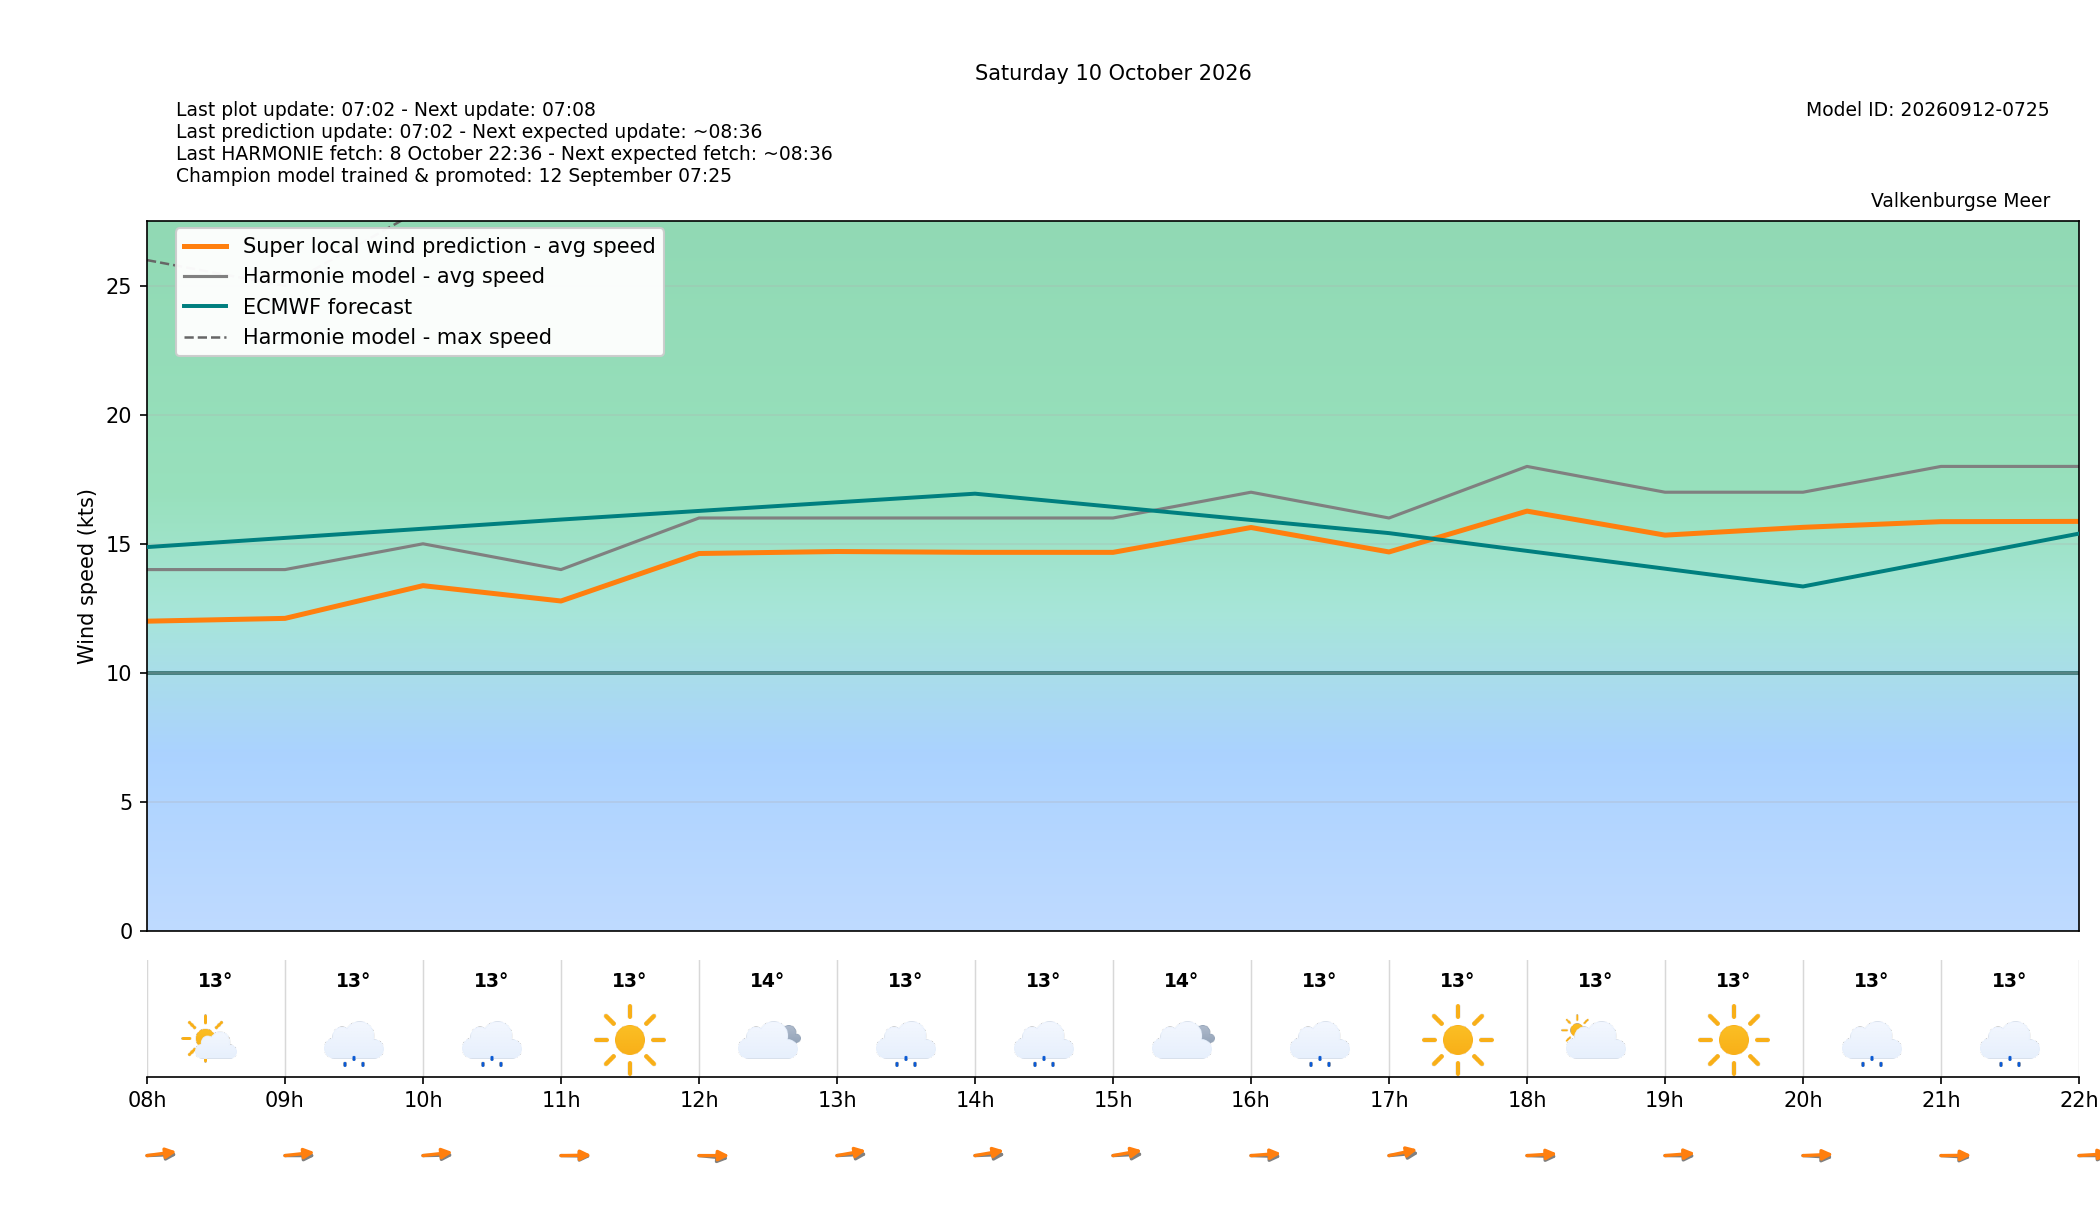

The table this chart was drawn from, first rows:
target_time_utc, target_time_local, hour_utc, hour_local, forecast_wind_speed, forecast_wind_min, forecast_wind_max, lstm_pred_wind_speed, delta_speed_lstm_minus_forecast, forecast_wind_dir_deg, lstm_pred_wind_dir_deg, delta_dir_lstm_minus_forecast, forecast_temperature_c, weather_code, weather_source, is_daylight
2026-10-09T22:00:00Z, 2026-10-10T00:00:00+0200, 22, 00, 16.0, 16.0, 29.0, 13.76, -2.239, 291.0, 285.4, -5.565, 14.15, 1, knmi_p1, False
2026-10-09T23:00:00Z, 2026-10-10T01:00:00+0200, 23, 01, 16.0, 16.0, 29.0, 13.72, -2.279, 290.0, 284.8, -5.185, 14.04, 3, knmi_p1, False
2026-10-10T00:00:00Z, 2026-10-10T02:00:00+0200, 00, 02, 15.0, 15.0, 28.0, 12.73, -2.268, 282.0, 275.8, -6.184, 13.84, 0, knmi_p1, False
2026-10-10T01:00:00Z, 2026-10-10T03:00:00+0200, 01, 03, 16.0, 16.0, 28.0, 13.48, -2.521, 279.0, 273, -5.96, 13.84, 3, knmi_p1, False
2026-10-10T02:00:00Z, 2026-10-10T04:00:00+0200, 02, 04, 15.0, 15.0, 28.0, 12.65, -2.346, 278.0, 271.5, -6.451, 13.28, 0, knmi_p1, False
2026-10-10T03:00:00Z, 2026-10-10T05:00:00+0200, 03, 05, 13.0, 13.0, 27.0, 11, -2.003, 273.0, 267, -6.049, 13.32, 3, knmi_p1, False
2026-10-10T04:00:00Z, 2026-10-10T06:00:00+0200, 04, 06, 14.0, 14.0, 25.0, 11.66, -2.344, 270.0, 263.4, -6.597, 13.12, 0, knmi_p1, False
2026-10-10T05:00:00Z, 2026-10-10T07:00:00+0200, 05, 07, 14.0, 14.0, 26.0, 11.86, -2.143, 270.0, 262, -7.994, 13.11, 3, knmi_p1, False
2026-10-10T06:00:00Z, 2026-10-10T08:00:00+0200, 06, 08, 14.0, 14.0, 26.0, 12, -2.001, 266.0, 256.5, -9.468, 12.87, 1, knmi_p1, True
2026-10-10T07:00:00Z, 2026-10-10T09:00:00+0200, 07, 09, 14.0, 14.0, 25.0, 12.11, -1.892, 270.0, 258.8, -11.22, 13.24, 51, knmi_p1, True
2026-10-10T08:00:00Z, 2026-10-10T10:00:00+0200, 08, 10, 15.0, 15.0, 28.0, 13.38, -1.623, 268.0, 258.5, -9.503, 13.06, 51, knmi_p1, True
2026-10-10T09:00:00Z, 2026-10-10T11:00:00+0200, 09, 11, 14.0, 14.0, 28.0, 12.78, -1.218, 272.0, 268.5, -3.548, 13.26, 0, knmi_p1, True
2026-10-10T10:00:00Z, 2026-10-10T12:00:00+0200, 10, 12, 16.0, 16.0, 29.0, 14.62, -1.376, 280.0, 270.1, -9.93, 13.64, 3, knmi_p1, True
2026-10-10T11:00:00Z, 2026-10-10T13:00:00+0200, 11, 13, 16.0, 16.0, 30.0, 14.7, -1.3, 265.0, 252.4, -12.6, 13.38, 51, knmi_p1, True
2026-10-10T12:00:00Z, 2026-10-10T14:00:00+0200, 12, 14, 16.0, 16.0, 29.0, 14.67, -1.331, 266.0, 252.7, -13.34, 12.85, 55, knmi_p1, True
2026-10-10T13:00:00Z, 2026-10-10T15:00:00+0200, 13, 15, 16.0, 16.0, 29.0, 14.67, -1.332, 265.0, 252.2, -12.76, 13.69, 3, knmi_p1, True
2026-10-10T14:00:00Z, 2026-10-10T16:00:00+0200, 14, 16, 17.0, 17.0, 31.0, 15.63, -1.368, 273.0, 262.4, -10.63, 13.12, 55, knmi_p1, True
2026-10-10T15:00:00Z, 2026-10-10T17:00:00+0200, 15, 17, 16.0, 16.0, 31.0, 14.68, -1.316, 261.0, 249.1, -11.94, 12.86, 0, knmi_p1, True
2026-10-10T16:00:00Z, 2026-10-10T18:00:00+0200, 16, 18, 18.0, 18.0, 32.0, 16.27, -1.733, 273.0, 263.5, -9.483, 13.36, 2, knmi_p1, True
2026-10-10T17:00:00Z, 2026-10-10T19:00:00+0200, 17, 19, 17.0, 17.0, 32.0, 15.34, -1.664, 271.0, 262, -9.007, 13.24, 0, knmi_p1, True
2026-10-10T18:00:00Z, 2026-10-10T20:00:00+0200, 18, 20, 17.0, 17.0, 37.0, 15.64, -1.361, 276.0, 265.7, -10.26, 12.69, 51, knmi_p1, False
2026-10-10T19:00:00Z, 2026-10-10T21:00:00+0200, 19, 21, 18.0, 18.0, 32.0, 15.86, -2.142, 276.0, 268.9, -7.149, 12.97, 51, knmi_p1, False
2026-10-10T20:00:00Z, 2026-10-10T22:00:00+0200, 20, 22, 18.0, 18.0, 34.0, 15.87, -2.131, 270.0, 263.5, -6.457, 12.56, 51, knmi_p1, False
2026-10-10T21:00:00Z, 2026-10-10T23:00:00+0200, 21, 23, 18.0, 18.0, 35.0, 15.92, -2.085, 277.0, 268.7, -8.345, 12.67, 51, knmi_p1, False
